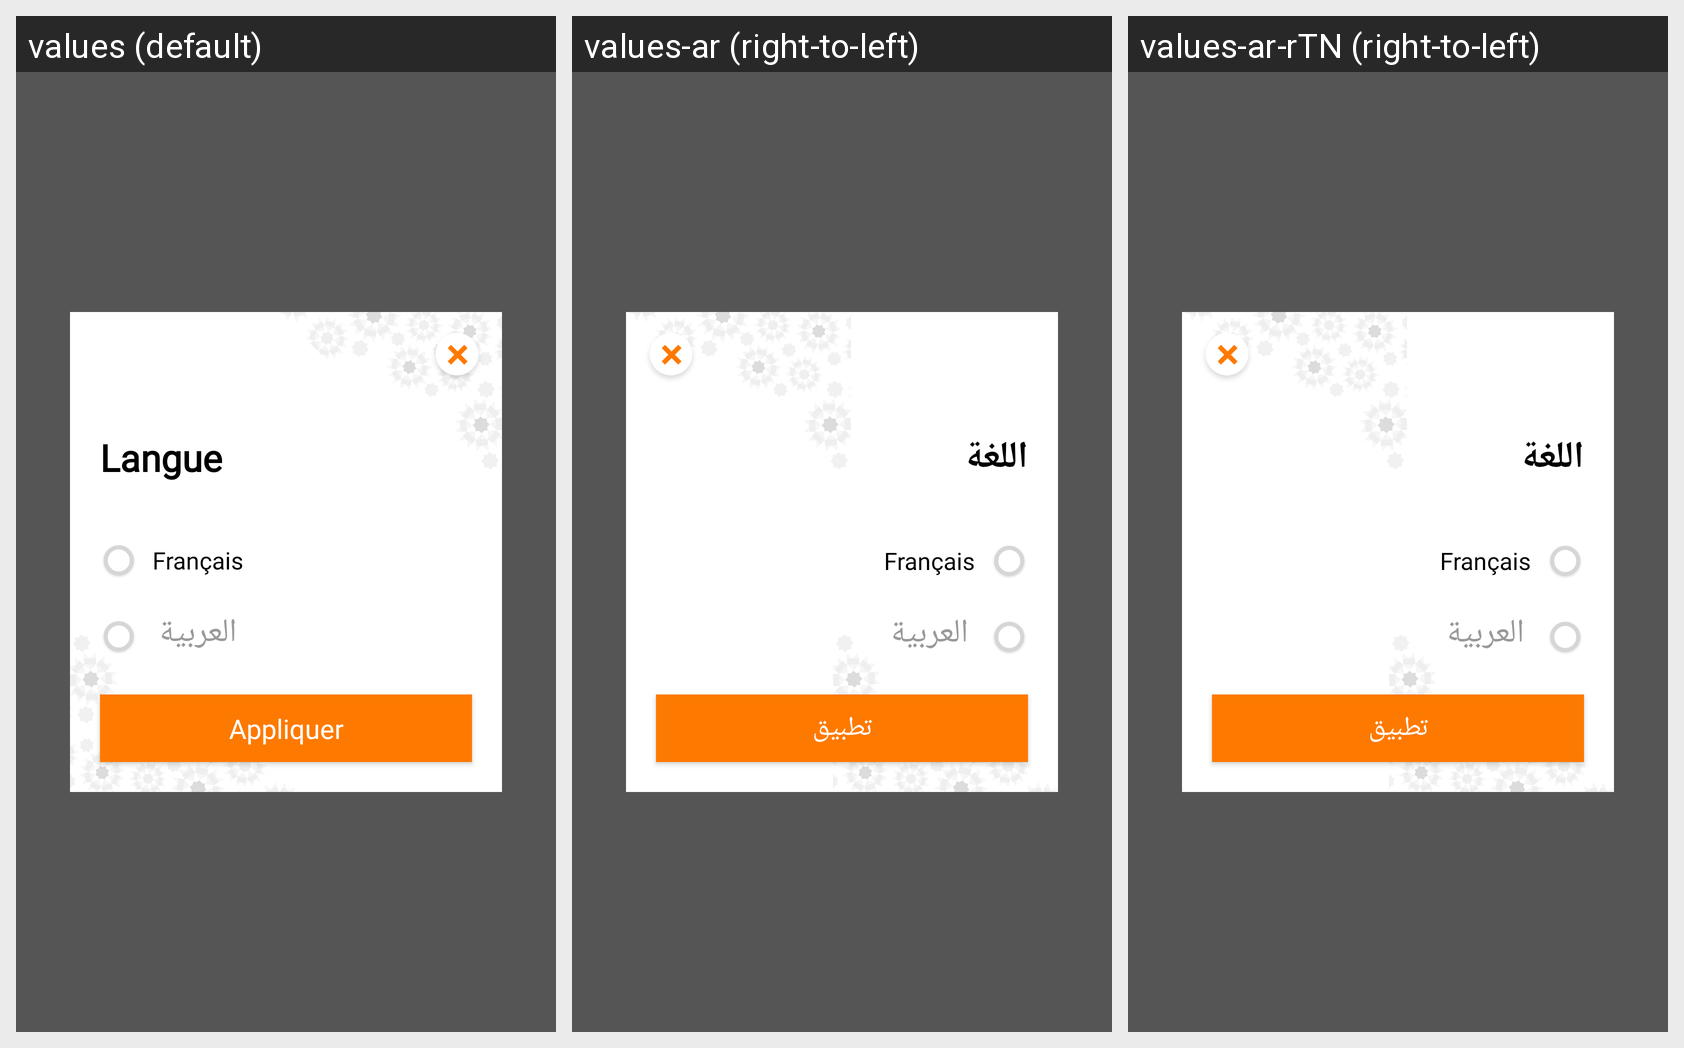

Locale-by-locale string values for the Android screen shown in this grid:
Android screen res/layout/change_language_dialog.xml rendered under 3 locales, left to right: values (default), values-ar (right-to-left), values-ar-rTN (right-to-left). Device: Nexus 5 (rendered at 1080×1920; each locale shown at half size, 540×960, under a caption strip naming it); theme AppTheme.
Strings drawn on this screen, with the default value and each locale's value (text and hints the layout hard-codes, and strings that could not be matched under every locale, appear in the picture but are not listed):

language_dialog_title
  values: Langue
  values-ar: اللغة
  values-ar-rTN: اللغة

french
  values: Français
  values-ar: Français
  values-ar-rTN: Français

arabic
  values: العربية
  values-ar: العربية
  values-ar-rTN: العربية

apply_btn
  values: Appliquer
  values-ar: تطبيق
  values-ar-rTN: تطبيق
